Run: headless pygame with SDL's dummy video driver; simulated clock (each Clock.tick advances the game by its frame time, no real sleeping); random seed 0; keys injected as events and as key.get_pressed() state; no mouse input.
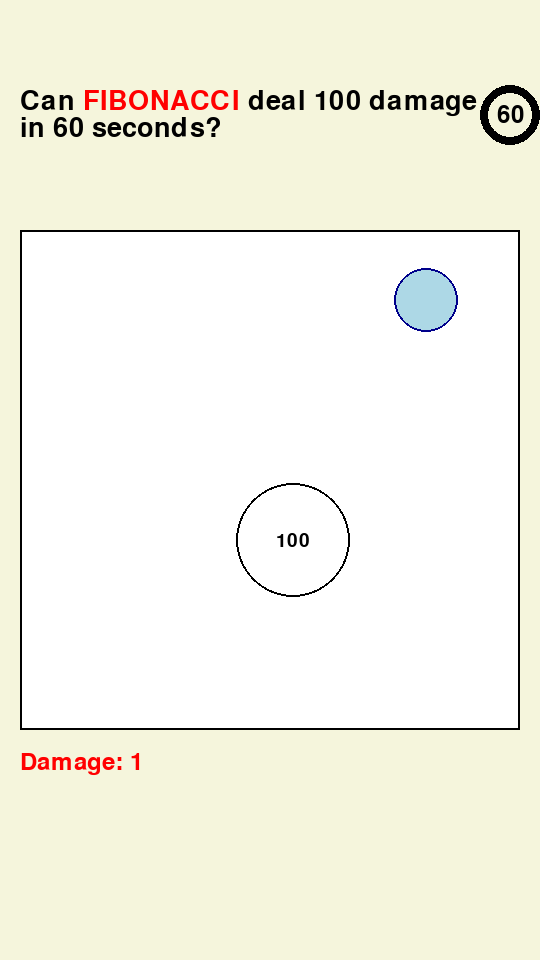
Frame 1 of 4 · flips 1–60 · no input
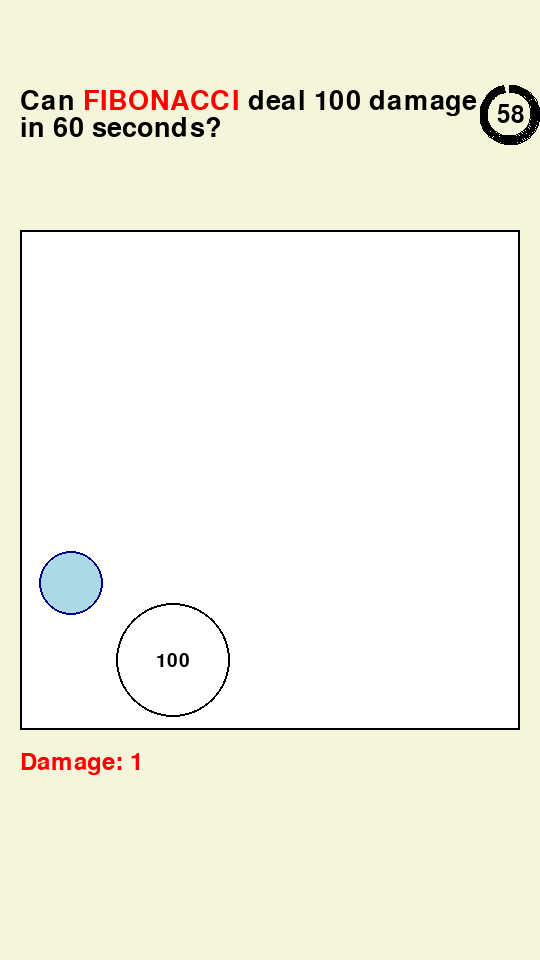
Frame 2 of 4 · flips 61–180 · tapped SPACE, RETURN · held RIGHT (→), D
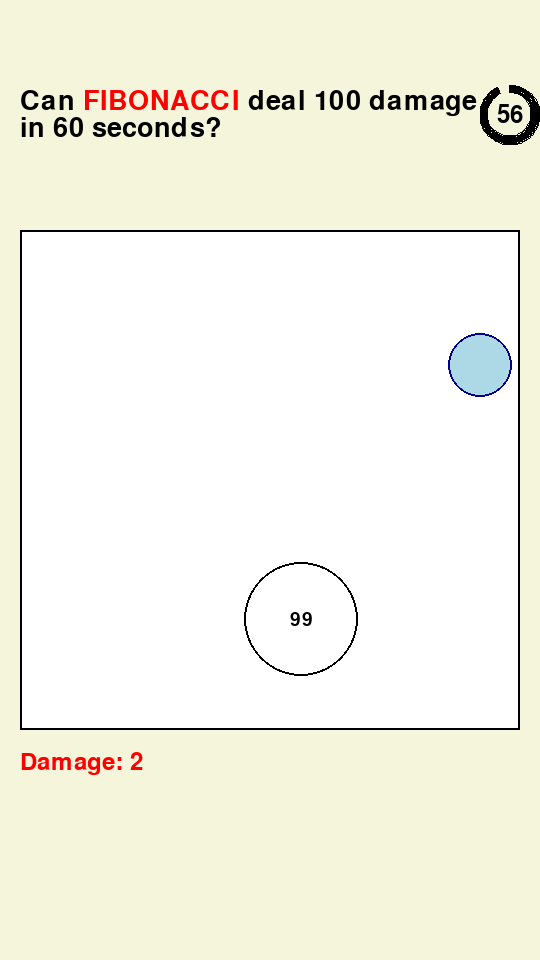
Frame 3 of 4 · flips 181–300 · held DOWN (↓), S
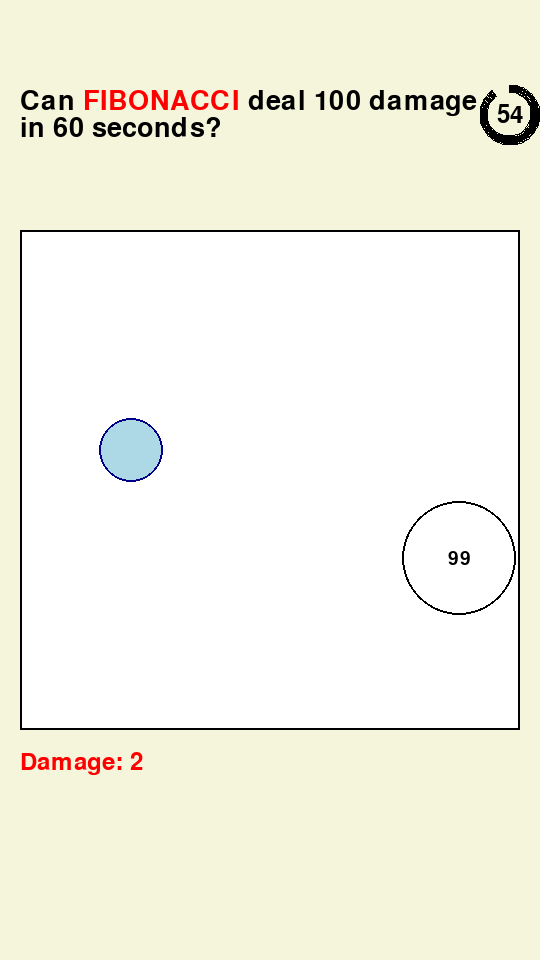
Frame 4 of 4 · flips 301–420 · held LEFT (←), A, UP (↑), W

The pygame program that drew these frames:

import math
import pygame

pygame.init()

# Window is 540 x 960 (9:16 aspect ratio).
WIDTH = 540
HEIGHT = 960

# The 500 x 500 square, centered inside the window.
SQUARE_SIZE = 500
SQUARE_X = (WIDTH - SQUARE_SIZE) // 2    # 20
SQUARE_Y = (HEIGHT - SQUARE_SIZE) // 2   # 230

# Colors.
BEIGE = (245, 245, 220)
WHITE = (255, 255, 255)
BLACK = (0, 0, 0)
RED = (255, 0, 0)
LIGHT_BLUE = (173, 216, 230)
DARKER_BLUE = (0, 0, 139)

# Challenge text values (edit these to change the challenge).
DAMAGE_BALL_NAME = "FIBONACCI"
BOSS_HP = "100"  # stored as a decimal string to support very large numbers
TARGET_DAMAGE = BOSS_HP  # the target is to deal the boss's full HP in damage
TIME_LIMIT = 60

# The challenge text updates automatically from the values above. It is split
# into two lines so it can be drawn big and still fit the window. Each line is
# a list of (text, color) segments; the name is highlighted in red.
challenge_lines = [
    [("Can ", BLACK), (DAMAGE_BALL_NAME, RED),
     (f" deal {TARGET_DAMAGE} damage", BLACK)],
    [(f"in {TIME_LIMIT} seconds?", BLACK)],
]

# Countdown timer: a ring on the right that drains as time runs out.
TIMER_RADIUS = 30
TIMER_BORDER = 8

screen = pygame.display.set_mode((WIDTH, HEIGHT))
pygame.display.set_caption("Bouncing Balls")

clock = pygame.time.Clock()

font = pygame.font.Font(None, 28)
label_font = pygame.font.Font(None, 36)
challenge_font = pygame.font.Font(None, 40)  # the sentence, pushed left
timer_font = pygame.font.Font(None, 36)      # the countdown number


class Vector:
    def __init__(self, x, y):
        self.x = x
        self.y = y

    def add(self, other):
        return Vector(self.x + other.x, self.y + other.y)

    def subtract(self, other):
        return Vector(self.x - other.x, self.y - other.y)

    def multiply(self, scalar):
        return Vector(self.x * scalar, self.y * scalar)

    def divide(self, scalar):
        return Vector(self.x / scalar, self.y / scalar)

    def magnitude(self):
        return math.sqrt(self.x ** 2 + self.y ** 2)

    def dot(self, other):
        return self.x * other.x + self.y * other.y


def reflect(velocity, normal):
    # Reflect velocity across the surface with the given unit normal. This
    # changes the direction but keeps the speed (magnitude) unchanged.
    return velocity.subtract(normal.multiply(2 * velocity.dot(normal)))


def render_text(segments, font):
    # Render a list of (text, color) segments side by side into one surface.
    pieces = [font.render(text, True, color) for text, color in segments]
    width = sum(piece.get_width() for piece in pieces)
    height = max(piece.get_height() for piece in pieces)
    surface = pygame.Surface((width, height), pygame.SRCALPHA)
    x = 0
    for piece in pieces:
        surface.blit(piece, (x, 0))
        x += piece.get_width()
    return surface


def strip_zeros(number):
    # Remove leading zeros but always keep at least "0".
    stripped = number.lstrip("0")
    return stripped if stripped else "0"


def subtract_string(a, b):
    # Subtract two non-negative decimal strings digit by digit, like written
    # subtraction. This works for any number of digits and never uses int().
    a = strip_zeros(a)
    b = strip_zeros(b)

    # HP never goes below zero, so a bigger b simply gives "0".
    if len(a) < len(b) or (len(a) == len(b) and a < b):
        return "0"

    # Pad b with leading zeros so both strings have the same length.
    b = b.rjust(len(a), "0")

    result = []
    borrow = 0
    for i in range(len(a) - 1, -1, -1):
        digit = (ord(a[i]) - ord("0")) - (ord(b[i]) - ord("0")) - borrow
        if digit < 0:
            digit += 10
            borrow = 1
        else:
            borrow = 0
        result.append(chr(ord("0") + digit))

    result.reverse()
    return strip_zeros("".join(result))


def add_string(a, b):
    # Add two non-negative decimal strings digit by digit, like written
    # addition. This works for any number of digits and never uses int().
    a = strip_zeros(a)
    b = strip_zeros(b)

    # Pad the shorter string with leading zeros so both have the same length.
    length = max(len(a), len(b))
    a = a.rjust(length, "0")
    b = b.rjust(length, "0")

    result = []
    carry = 0
    for i in range(length - 1, -1, -1):
        total = (ord(a[i]) - ord("0")) + (ord(b[i]) - ord("0")) + carry
        result.append(chr(ord("0") + (total % 10)))
        carry = total // 10

    if carry:
        result.append(chr(ord("0") + carry))

    result.reverse()
    return strip_zeros("".join(result))


# Base radius, used by the damage ball (the boss ball scales off of this too).
RADIUS = 25


class Ball:
    def __init__(self, position, velocity, hp, damage, radius=RADIUS,
                 color=WHITE, outline_color=BLACK):
        self.position = position
        self.velocity = velocity
        self.radius = radius
        self.hp = hp
        self.damage = damage
        self.color = color
        self.outline_color = outline_color

    def update(self):
        self.position = self.position.add(self.velocity)

    def take_damage(self, amount):
        self.hp = subtract_string(self.hp, amount)

    def is_alive(self):
        # A ball without HP (like the damage ball) is always alive; otherwise
        # it lives until its HP reaches zero.
        return self.hp is None or self.hp != "0"

    def bounce(self):
        # The square's border is the wall. Each ball's center bounces when it
        # is one of its own radii away from the wall, so a larger ball still
        # can't pass through the border.
        left = SQUARE_X + self.radius
        right = SQUARE_X + SQUARE_SIZE - self.radius
        top = SQUARE_Y + self.radius
        bottom = SQUARE_Y + SQUARE_SIZE - self.radius

        # Left and right walls.
        if self.position.x < left:
            self.position.x = left
            self.velocity.x = -self.velocity.x
        elif self.position.x > right:
            self.position.x = right
            self.velocity.x = -self.velocity.x

        # Top and bottom walls.
        if self.position.y < top:
            self.position.y = top
            self.velocity.y = -self.velocity.y
        elif self.position.y > bottom:
            self.position.y = bottom
            self.velocity.y = -self.velocity.y

    def draw(self, surface):
        center = (int(self.position.x), int(self.position.y))

        # Body with an outline.
        pygame.draw.circle(surface, self.color, center, self.radius)
        pygame.draw.circle(surface, self.outline_color, center, self.radius, 2)

        # HP centered inside the ball (only for balls that have HP).
        if self.hp is not None:
            hp_text = font.render(self.hp, True, BLACK)
            surface.blit(hp_text, hp_text.get_rect(center=center))


class DamageBall(Ball):
    # A ball that deals damage to the boss. It has no HP of its own.
    def __init__(self, position, velocity, damage="1",
                 radius=1.3 * RADIUS, color=LIGHT_BLUE,
                 outline_color=DARKER_BLUE):
        super().__init__(position, velocity, hp=None, damage=damage,
                         radius=radius, color=color, outline_color=outline_color)

    def deal_damage(self, target):
        # Apply this ball's damage to the target once.
        target.take_damage(self.damage)


class FibonacciBall(DamageBall):
    # A damage ball whose damage is a running sum of the Fibonacci sequence, so
    # it goes 1, 2, 4, 7, 12, 20... (each hit adds the next Fibonacci number).
    def __init__(self, position, velocity):
        super().__init__(position, velocity, damage="1")
        self.fib_prev = "1"         # the previous Fibonacci number in the sequence
        self.fib_before_prev = "0"  # the Fibonacci number before that

    def deal_damage(self, target):
        # Deal the current damage, then add the next Fibonacci number to it.
        target.take_damage(self.damage)
        next_fib = add_string(self.fib_prev, self.fib_before_prev)
        self.fib_before_prev = self.fib_prev
        self.fib_prev = next_fib
        self.damage = add_string(self.damage, next_fib)


damage_ball = FibonacciBall(
    Vector(SQUARE_X + SQUARE_SIZE // 3, SQUARE_Y + SQUARE_SIZE // 2),
    Vector(4, -3),
)
boss_ball = Ball(
    Vector(SQUARE_X + 2 * SQUARE_SIZE // 3, SQUARE_Y + SQUARE_SIZE // 2),
    Vector(-1, 1),
    hp=BOSS_HP,
    damage="0",
    radius=(3 * RADIUS) / 1.3,
)

balls = [damage_ball, boss_ball]

running = True
balls_colliding = False
start_ticks = pygame.time.get_ticks()  # when the countdown starts

while running:
    for event in pygame.event.get():
        if event.type == pygame.QUIT:
            running = False

    # Outside of the square is beige.
    screen.fill(BEIGE)

    # Inside of the square is white.
    square_rect = pygame.Rect(SQUARE_X, SQUARE_Y, SQUARE_SIZE, SQUARE_SIZE)
    pygame.draw.rect(screen, WHITE, square_rect)

    for ball in balls:
        if ball.is_alive():
            ball.update()
            ball.bounce()

    # Ball-to-ball collision: bounce apart and deal damage once per hit.
    if boss_ball.is_alive():
        difference = damage_ball.position.subtract(boss_ball.position)
        distance = difference.magnitude()
        min_distance = damage_ball.radius + boss_ball.radius

        if distance < min_distance:
            # Unit normal pointing from the boss ball toward the damage ball.
            normal = difference.divide(distance)
            overlap = min_distance - distance

            # Push the balls apart so they never overlap or pass through each other.
            damage_ball.position = damage_ball.position.add(normal.multiply(overlap / 2))
            boss_ball.position = boss_ball.position.subtract(normal.multiply(overlap / 2))

            if not balls_colliding:
                balls_colliding = True
                damage_ball.deal_damage(boss_ball)

                # Arcade bounce: reverse each ball's motion along the normal
                # only when it is moving toward the other ball. This keeps each
                # ball's speed constant and always bounces them apart.
                if damage_ball.velocity.dot(normal) < 0:
                    damage_ball.velocity = reflect(damage_ball.velocity, normal)
                if boss_ball.velocity.dot(normal) > 0:
                    boss_ball.velocity = reflect(boss_ball.velocity, normal)
        else:
            balls_colliding = False

    for ball in balls:
        if ball.is_alive():
            ball.draw(screen)

    # The square's border is black.
    pygame.draw.rect(screen, BLACK, square_rect, 2)

    # Damage display under the left side of the arena.
    damage_text = label_font.render(f"Damage: {damage_ball.damage}", True, RED)
    screen.blit(damage_text, (SQUARE_X, SQUARE_Y + SQUARE_SIZE + 20))

    # Challenge text pushed to the left, vertically centered above the arena.
    line_height = challenge_font.get_height()
    total_height = line_height * len(challenge_lines)
    start_y = SQUARE_Y // 2 - total_height // 2
    for i, segments in enumerate(challenge_lines):
        line_surface = render_text(segments, challenge_font)
        screen.blit(line_surface, (SQUARE_X, start_y + i * line_height))

    # Countdown timer: a thick ring on the right that slowly loses its
    # circumference as time runs out, with the seconds left inside.
    timer_center = (WIDTH - TIMER_RADIUS, SQUARE_Y // 2)
    timer_rect = (timer_center[0] - TIMER_RADIUS, timer_center[1] - TIMER_RADIUS,
                  TIMER_RADIUS * 2, TIMER_RADIUS * 2)
    time_left = max(0, TIME_LIMIT - (pygame.time.get_ticks() - start_ticks) // 1000)
    remaining = time_left / TIME_LIMIT  # 1.0 at the start, 0.0 at the end

    if remaining > 0.999:
        # Full ring before any time has visibly drained.
        pygame.draw.circle(screen, BLACK, timer_center, TIMER_RADIUS, TIMER_BORDER)
    else:
        # The remaining arc is anchored at the top (12 o'clock) and sweeps
        # clockwise; its length shrinks as time runs out.
        start_angle = math.pi / 2 - 2 * math.pi * remaining
        pygame.draw.arc(screen, BLACK, timer_rect, start_angle, math.pi / 2,
                        TIMER_BORDER)

    timer_text = timer_font.render(str(time_left), True, BLACK)
    screen.blit(timer_text, timer_text.get_rect(center=timer_center))

    clock.tick(60)
    pygame.display.flip()

pygame.quit()
